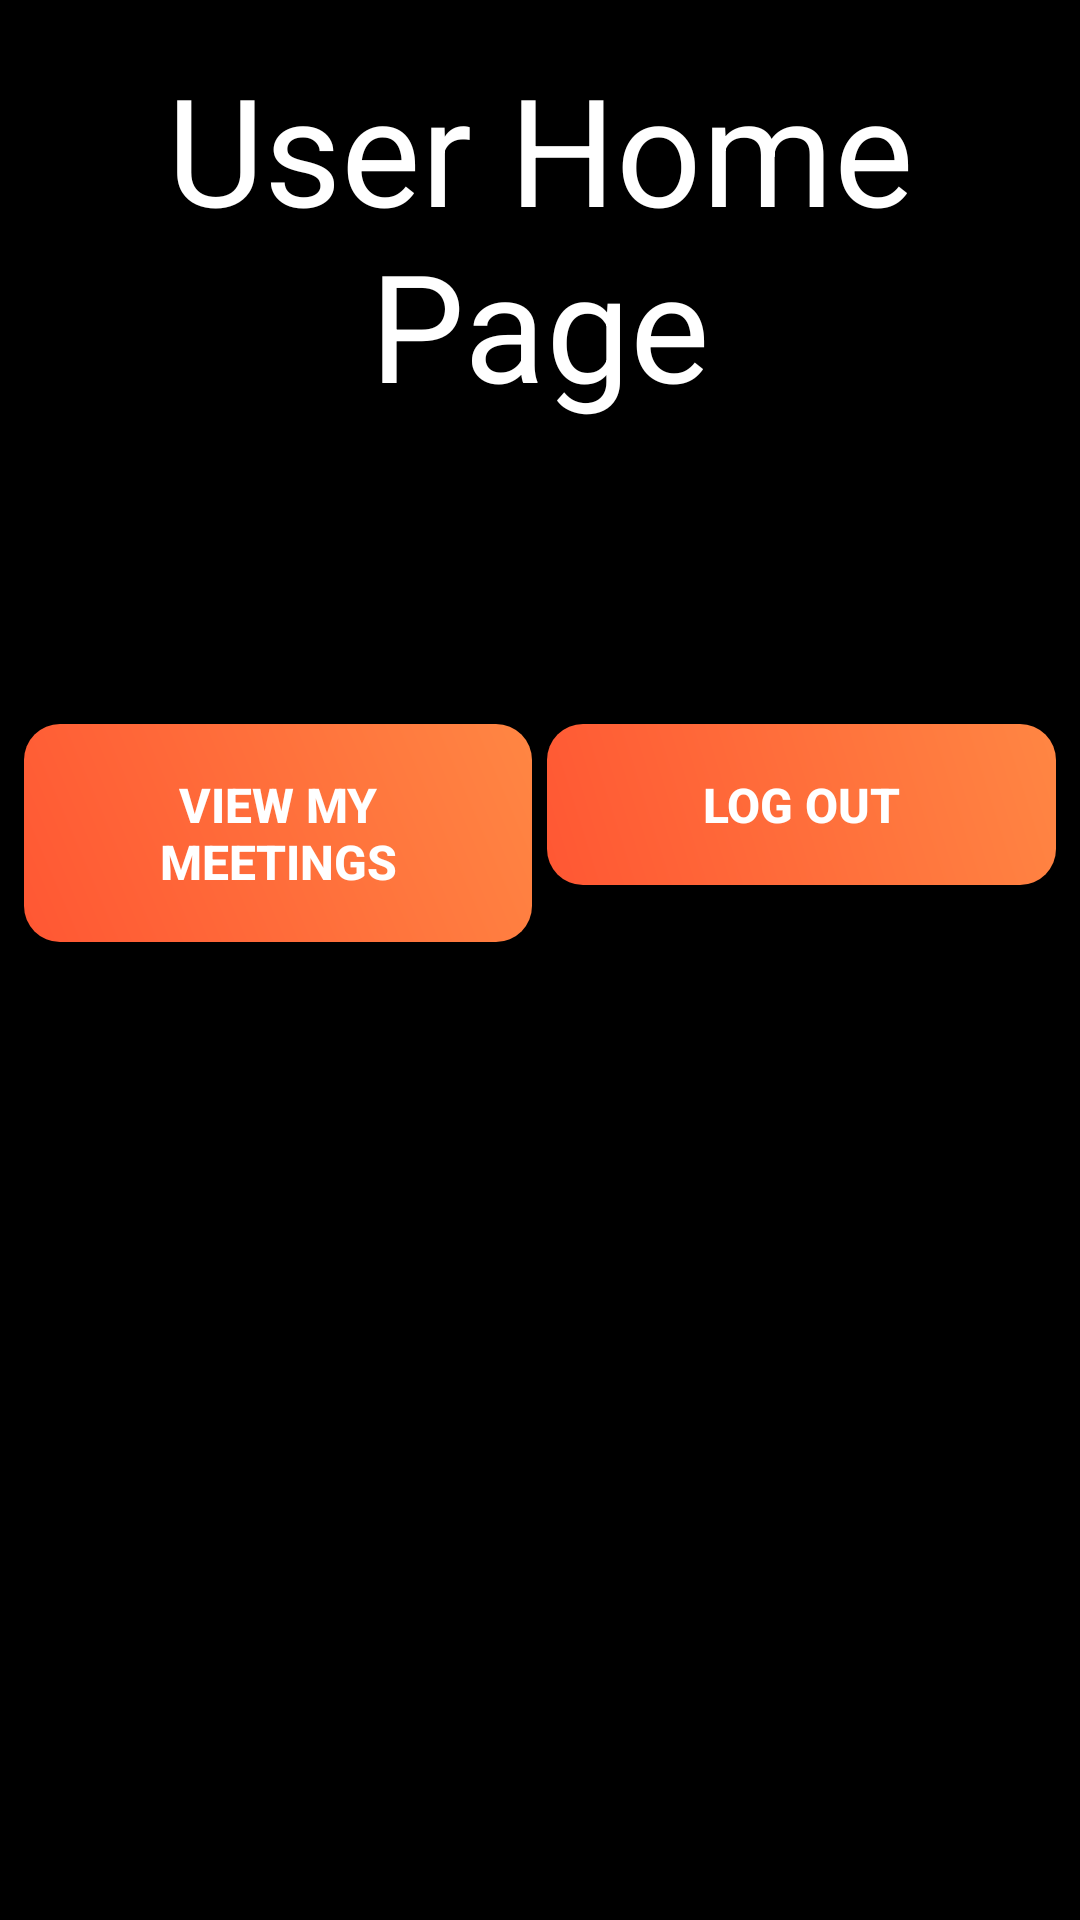

This screen was rendered from an Android layout file. Write that file and the resources it references.
<!-- AndroidManifest.xml: fallback theme Theme.MaterialComponents.DayNight.NoActionBar -->
<!-- res/layout/activity_user_home_page.xml -->
<?xml version="1.0" encoding="utf-8"?>
<androidx.constraintlayout.widget.ConstraintLayout xmlns:android="http://schemas.android.com/apk/res/android"
    xmlns:app="http://schemas.android.com/apk/res-auto"
    xmlns:tools="http://schemas.android.com/tools"
    android:layout_width="match_parent"
    android:layout_height="match_parent"
    tools:context=".UserHomePage">

    <RelativeLayout
        android:layout_width="match_parent"
        android:layout_height="match_parent"
        android:background="#000000">

        
        <TextView
            android:id="@+id/tvHeading"
            android:layout_width="wrap_content"
            android:layout_height="wrap_content"
            android:text="User Home Page"
            android:textSize="50sp"
            android:layout_centerHorizontal="true"
            android:layout_marginTop="16dp"
            android:textColor="#ffffff"
            android:textAlignment="center"/>

        
        <LinearLayout
            android:layout_width="match_parent"
            android:layout_height="wrap_content"
            android:orientation="horizontal"
            android:layout_below="@id/tvHeading"
            android:layout_marginTop="100dp">

            

            <Button
                android:id="@+id/btnViewUserMeetingPage"
                android:layout_width="0dp"
                android:layout_weight="1"
                android:layout_height="wrap_content"
                android:text="View My Meetings"
                android:textAlignment="center"
                android:layout_marginStart="8dp"
                style="@style/CustomButton"
                />
            
            <Button
                android:id="@+id/btnUserLogout"
                android:layout_width="0dp"
                android:layout_weight="1"
                android:layout_height="wrap_content"
                android:text="Log Out"
                android:textAlignment="center"
                android:layout_marginEnd="8dp"
                android:layout_marginStart="5dp"
                style="@style/CustomButton"/>



        </LinearLayout>
    </RelativeLayout>

</androidx.constraintlayout.widget.ConstraintLayout>
<!-- resources referenced by this layout -->
<resources>
  <style name="CustomButton">
          <item name="android:layout_width">wrap_content</item>
          <item name="android:layout_height">wrap_content</item>
          <item name="android:background">@drawable/landing_button_style</item>
          <item name="android:textColor">#FFFFFF</item>
          <item name="android:textSize">16sp</item>
          <item name="android:textStyle">bold</item>
          <item name="android:padding">16dp</item>
      </style>
  <!-- drawable landing_button_style (drawable) -->
  <?xml version="1.0" encoding="utf-8"?>
  <shape xmlns:android="http://schemas.android.com/apk/res/android">
      <gradient
          android:startColor="#FF5733"
          android:endColor="#FF8643"
          android:angle="45" />
      <corners android:radius="12dp" />
  </shape>
</resources>
